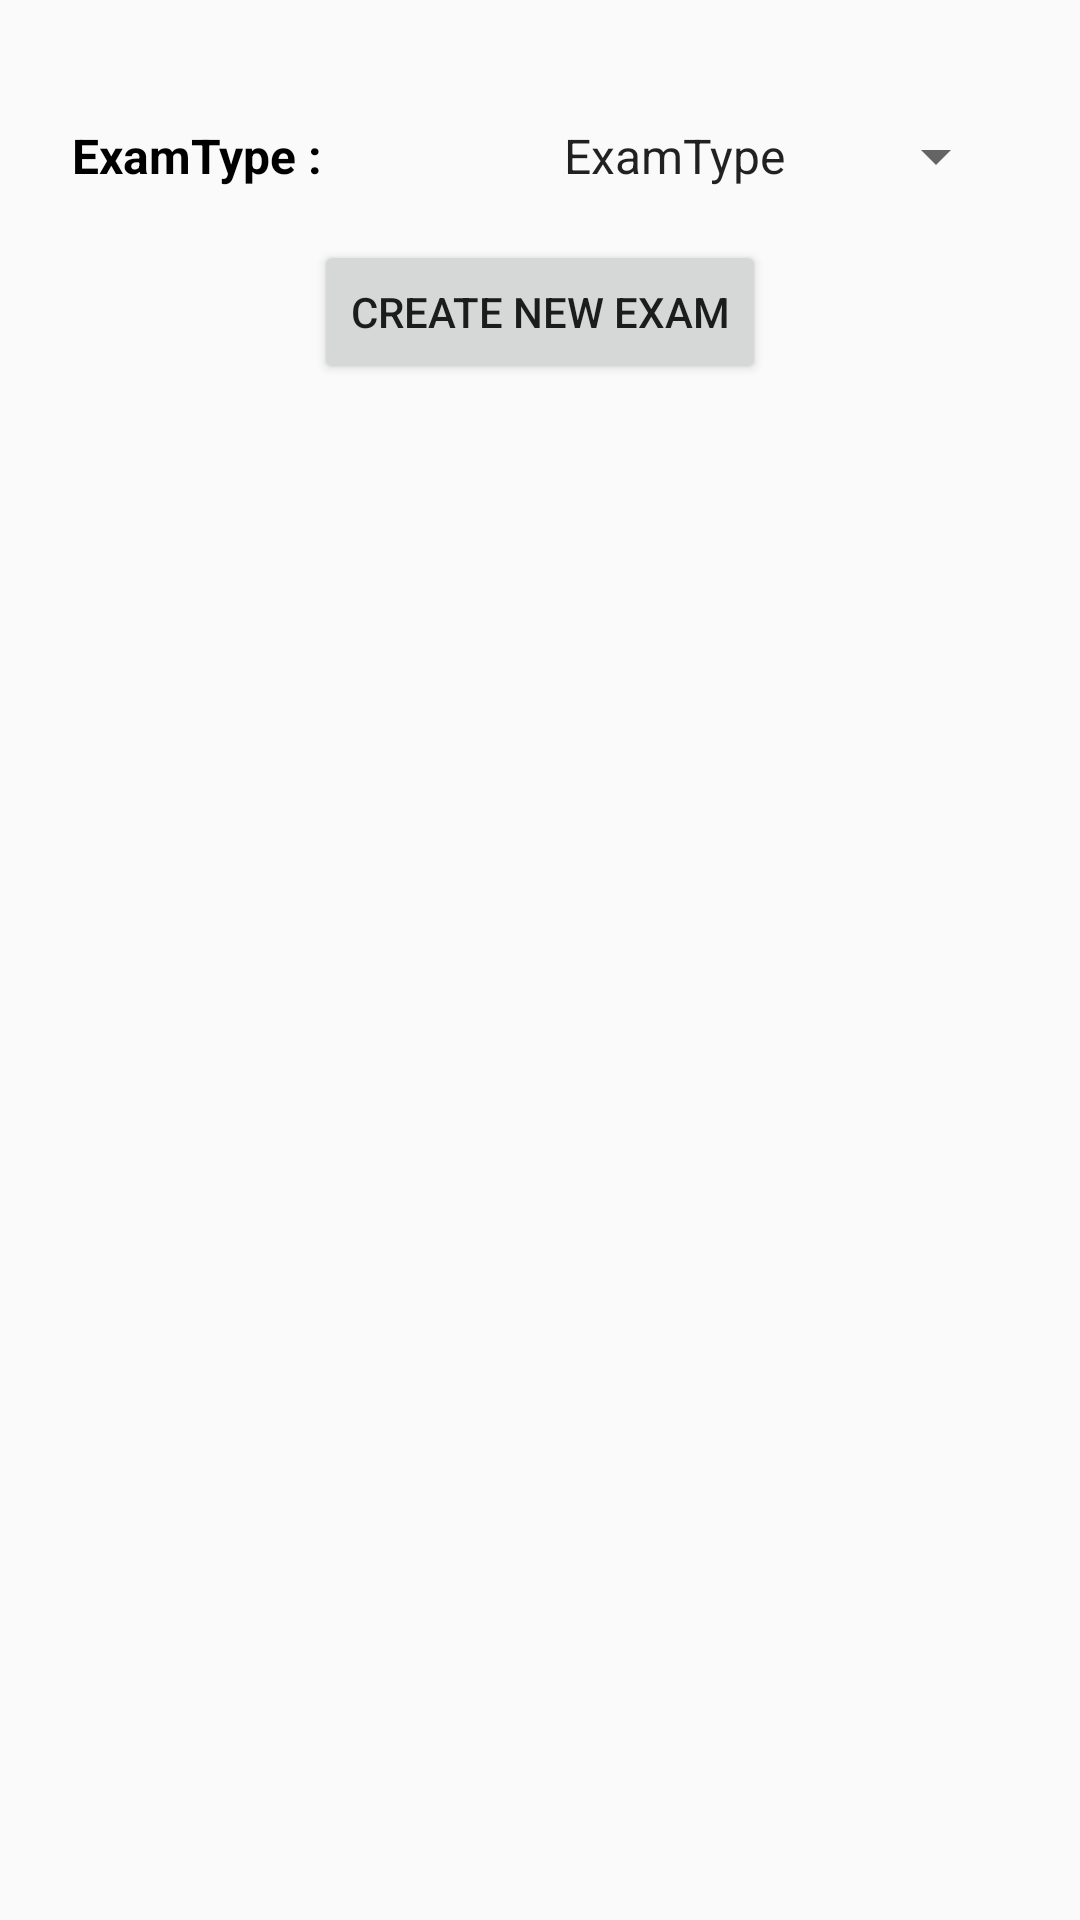

Here is an Android app screen rendered from its layout file. Give the layout XML and the strings, colors and styles it references.
<!-- AndroidManifest.xml: application theme AppTheme -->
<!-- res/layout/activity_examiner.xml -->
<?xml version="1.0" encoding="utf-8"?>
<RelativeLayout
    xmlns:android="http://schemas.android.com/apk/res/android"
    xmlns:tools="http://schemas.android.com/tools"
    android:layout_width="match_parent"
    android:layout_height="match_parent"
    android:padding="24dp"
    android:id="@+id/examLayout"
    tools:context=".ExaminerActivity">

   <LinearLayout
       android:id="@+id/examTypeLayout"
       android:layout_marginTop="16dp"
       android:layout_width="match_parent"
       android:orientation="horizontal"
       android:weightSum="2"
       android:layout_height="wrap_content">
    <TextView
        android:id="@+id/examTypeText"
        style="@style/TextStyle"
        android:layout_width="0dp"
        android:layout_height="wrap_content"
        android:layout_weight="1"
        android:text="@string/examtype" />

    <Spinner
        android:id="@+id/examTypeSpinner"
        android:layout_width="0dp"
        android:layout_weight="1"
        android:layout_height="wrap_content"
        android:entries="@array/examTypes" />
   </LinearLayout>
    <Button
        android:layout_width="wrap_content"
        android:layout_below="@+id/examTypeLayout"
        android:layout_marginTop="16dp"
        android:id="@+id/newExamButton"
        android:layout_centerHorizontal="true"
        android:text="create new exam"
        android:layout_height="wrap_content"/>
</RelativeLayout>
<!-- resources referenced by this layout -->
<resources>
  <string-array name="examTypes">
          <item>ExamType</item>
          <item>MCQ</item>
          <item>Blanks</item>
      </string-array>
  <string name="examtype">ExamType : </string>
  <style name="TextStyle">
          <item name="android:textColor">#000000</item>
          <item name="android:textStyle">bold</item>
          <item name="android:textSize">16sp</item>
      </style>
  <style name="AppTheme" parent="Theme.AppCompat.Light.DarkActionBar">
          
          <item name="colorPrimary">@color/colorPrimary</item>
          <item name="colorPrimaryDark">@color/colorPrimaryDark</item>
          <item name="colorAccent">@color/colorAccent</item>
      </style>
  <!-- not gathered from this repository: default colours our renderer supplied (Android Studio template values) -->
  <color name="colorPrimary">#FF6200EE</color>
  <color name="colorPrimaryDark">#FF3700B3</color>
  <color name="colorAccent">#FF03DAC5</color>
</resources>
